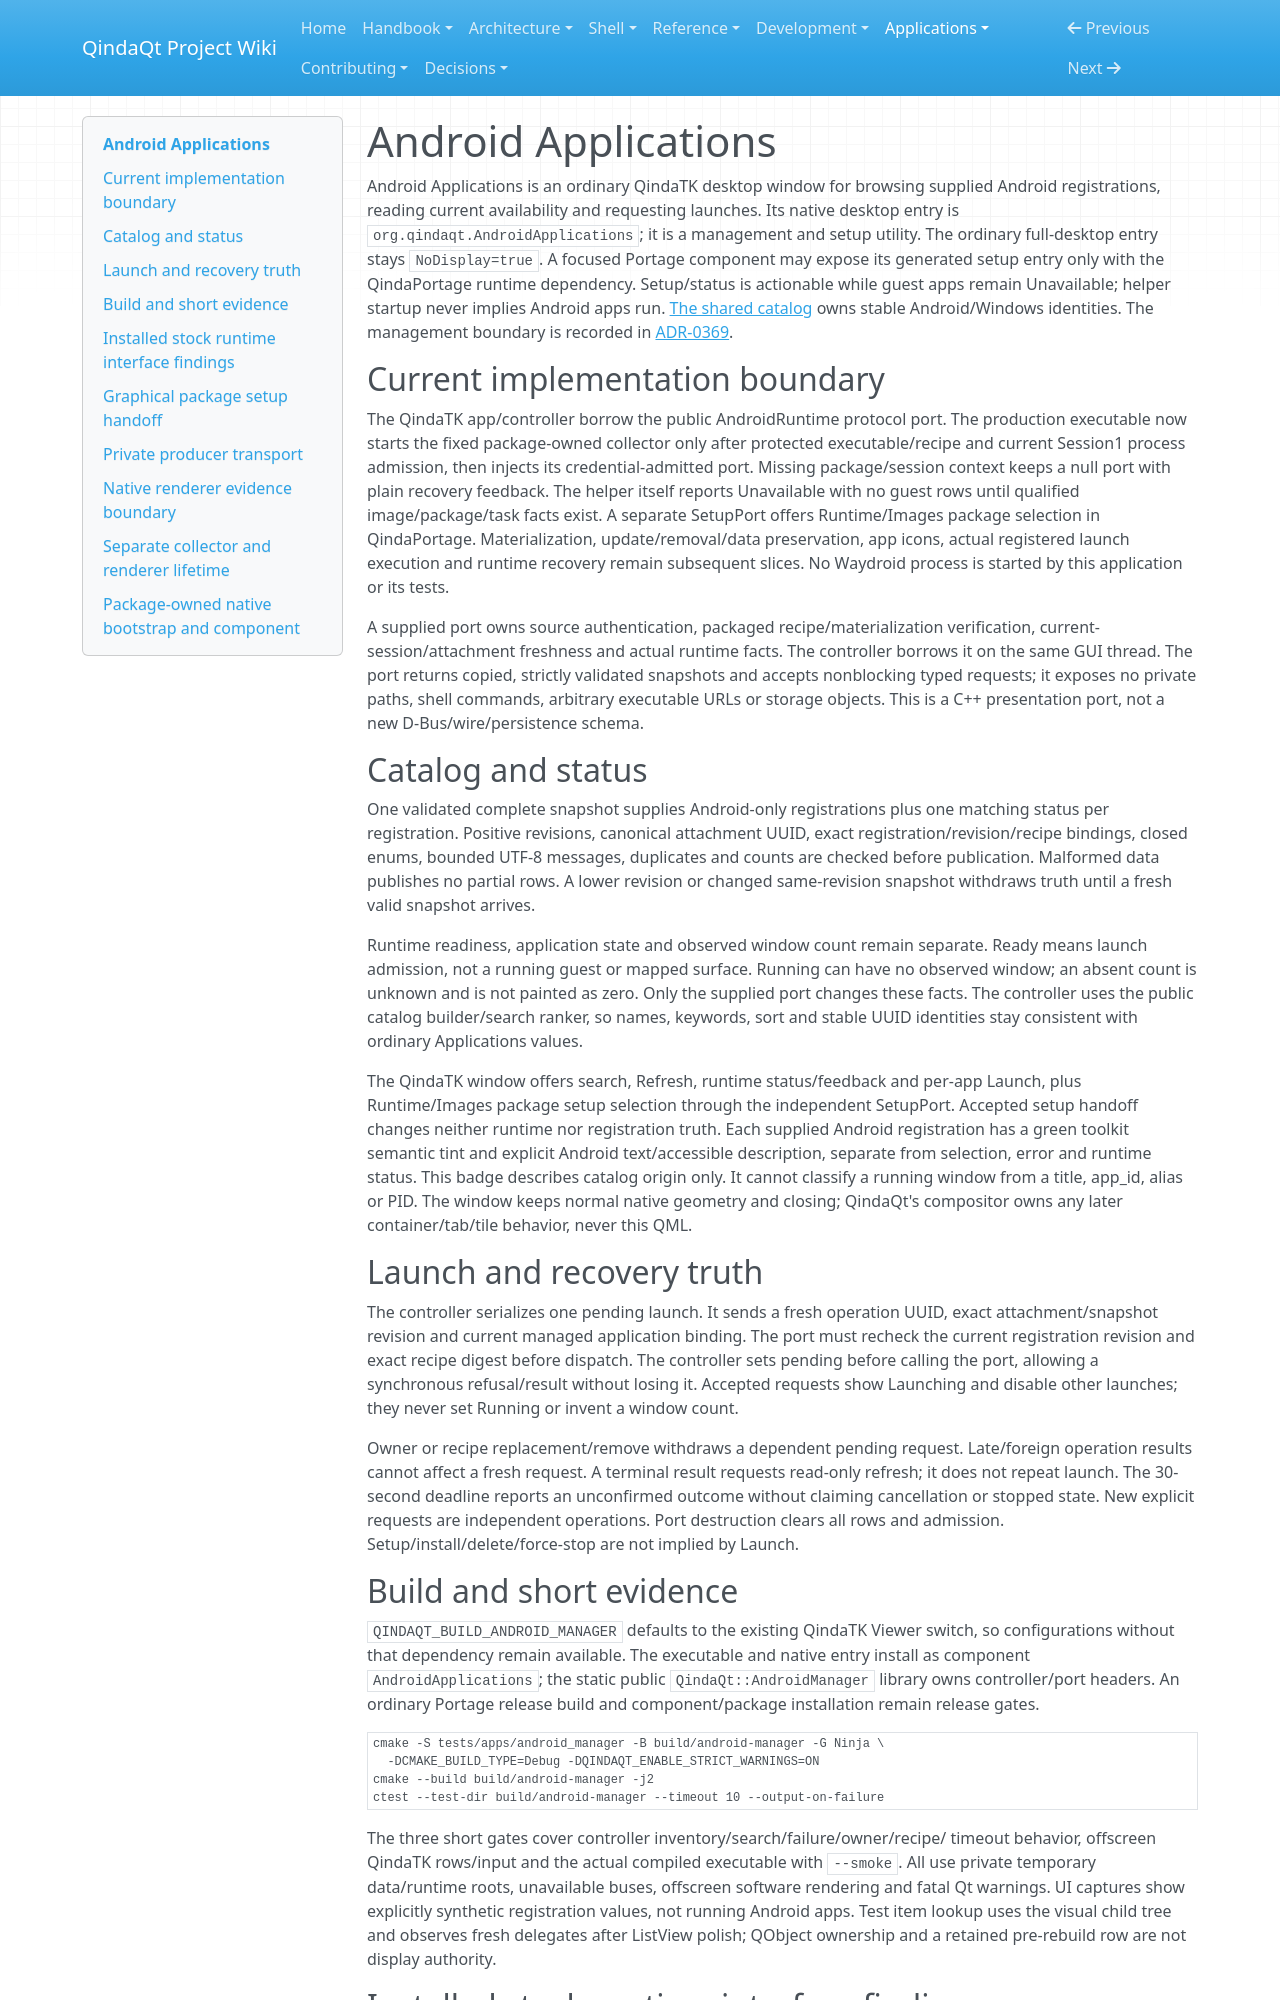

repository: Es00bac/QindaQt · page: apps/android-applications.html · generator: mkdocs

# Android Applications

Android Applications is an ordinary QindaTK desktop window for browsing supplied
Android registrations, reading current availability and requesting launches.
Its native desktop entry is `org.qindaqt.AndroidApplications`; it is a management
and setup utility. The ordinary full-desktop entry stays `NoDisplay=true`.
A focused Portage component may expose its generated setup entry only with the
QindaPortage runtime dependency. Setup/status is actionable while guest apps
remain Unavailable; helper startup never implies Android apps run.
[The shared catalog](../shell/launcher.md#managed-application-catalog-values)
owns stable Android/Windows identities. The management boundary is recorded in
[ADR-0369](../adr/0369-manage-android-applications-through-a-borrowed-runtime-port.md).

## Current implementation boundary

The QindaTK app/controller borrow the public AndroidRuntime protocol port.
The production executable now starts the fixed package-owned collector only
after protected executable/recipe and current Session1 process admission,
then injects its credential-admitted port. Missing package/session context
keeps a null port with plain recovery feedback. The helper itself reports
Unavailable with no guest rows until qualified image/package/task facts exist.
A separate SetupPort offers Runtime/Images package selection in QindaPortage.
Materialization, update/removal/data preservation, app icons, actual registered
launch execution and runtime recovery remain subsequent slices. No Waydroid
process is started by this application or its tests.

A supplied port owns source authentication, packaged recipe/materialization
verification, current-session/attachment freshness and actual runtime facts.
The controller borrows it on the same GUI thread. The port returns copied,
strictly validated snapshots and accepts nonblocking typed requests; it exposes
no private paths, shell commands, arbitrary executable URLs or storage objects.
This is a C++ presentation port, not a new D-Bus/wire/persistence schema.

## Catalog and status

One validated complete snapshot supplies Android-only registrations plus one
matching status per registration. Positive revisions, canonical attachment UUID,
exact registration/revision/recipe bindings, closed enums, bounded UTF-8 messages,
duplicates and counts are checked before publication. Malformed data publishes
no partial rows. A lower revision or changed same-revision snapshot withdraws
truth until a fresh valid snapshot arrives.

Runtime readiness, application state and observed window count remain separate.
Ready means launch admission, not a running guest or mapped surface. Running
can have no observed window; an absent count is unknown and is not painted as
zero. Only the supplied port changes these facts. The controller uses the public
catalog builder/search ranker, so names, keywords, sort and stable UUID identities
stay consistent with ordinary Applications values.

The QindaTK window offers search, Refresh, runtime status/feedback and per-app
Launch, plus Runtime/Images package setup selection through the independent
SetupPort. Accepted setup handoff changes neither runtime nor registration truth. Each supplied Android registration has a green toolkit semantic tint
and explicit Android text/accessible description, separate from selection,
error and runtime status. This badge describes catalog origin only. It cannot
classify a running window from a title, app_id, alias or PID. The window keeps
normal native geometry and closing; QindaQt's compositor owns any later
container/tab/tile behavior, never this QML.

## Launch and recovery truth

The controller serializes one pending launch. It sends a fresh operation UUID,
exact attachment/snapshot revision and current managed application binding. The
port must recheck the current registration revision and exact recipe digest
before dispatch. The controller sets pending before calling the port, allowing
a synchronous refusal/result without losing it. Accepted requests show Launching
and disable other launches; they never set Running or invent a window count.

Owner or recipe replacement/remove withdraws a dependent pending request.
Late/foreign operation results cannot affect a fresh request. A terminal result
requests read-only refresh; it does not repeat launch. The 30-second deadline
reports an unconfirmed outcome without claiming cancellation or stopped state.
New explicit requests are independent operations. Port destruction clears all
rows and admission. Setup/install/delete/force-stop are not implied by Launch.

## Build and short evidence

`QINDAQT_BUILD_ANDROID_MANAGER` defaults to the existing QindaTK Viewer switch,
so configurations without that dependency remain available. The executable and
native entry install as component `AndroidApplications`; the static public
`QindaQt::AndroidManager` library owns controller/port headers. An ordinary
Portage release build and component/package installation remain release gates.

```sh
cmake -S tests/apps/android_manager -B build/android-manager -G Ninja \
  -DCMAKE_BUILD_TYPE=Debug -DQINDAQT_ENABLE_STRICT_WARNINGS=ON
cmake --build build/android-manager -j2
ctest --test-dir build/android-manager --timeout 10 --output-on-failure
```

The three short gates cover controller inventory/search/failure/owner/recipe/
timeout behavior, offscreen QindaTK rows/input and the actual compiled executable
with `--smoke`. All use private temporary data/runtime roots, unavailable buses,
offscreen software rendering and fatal Qt warnings. UI captures show explicitly
synthetic registration values, not running Android apps. Test item lookup uses
the visual child tree and observes fresh delegates after ListView polish;
QObject ownership and a retained pre-rebuild row are not display authority.
